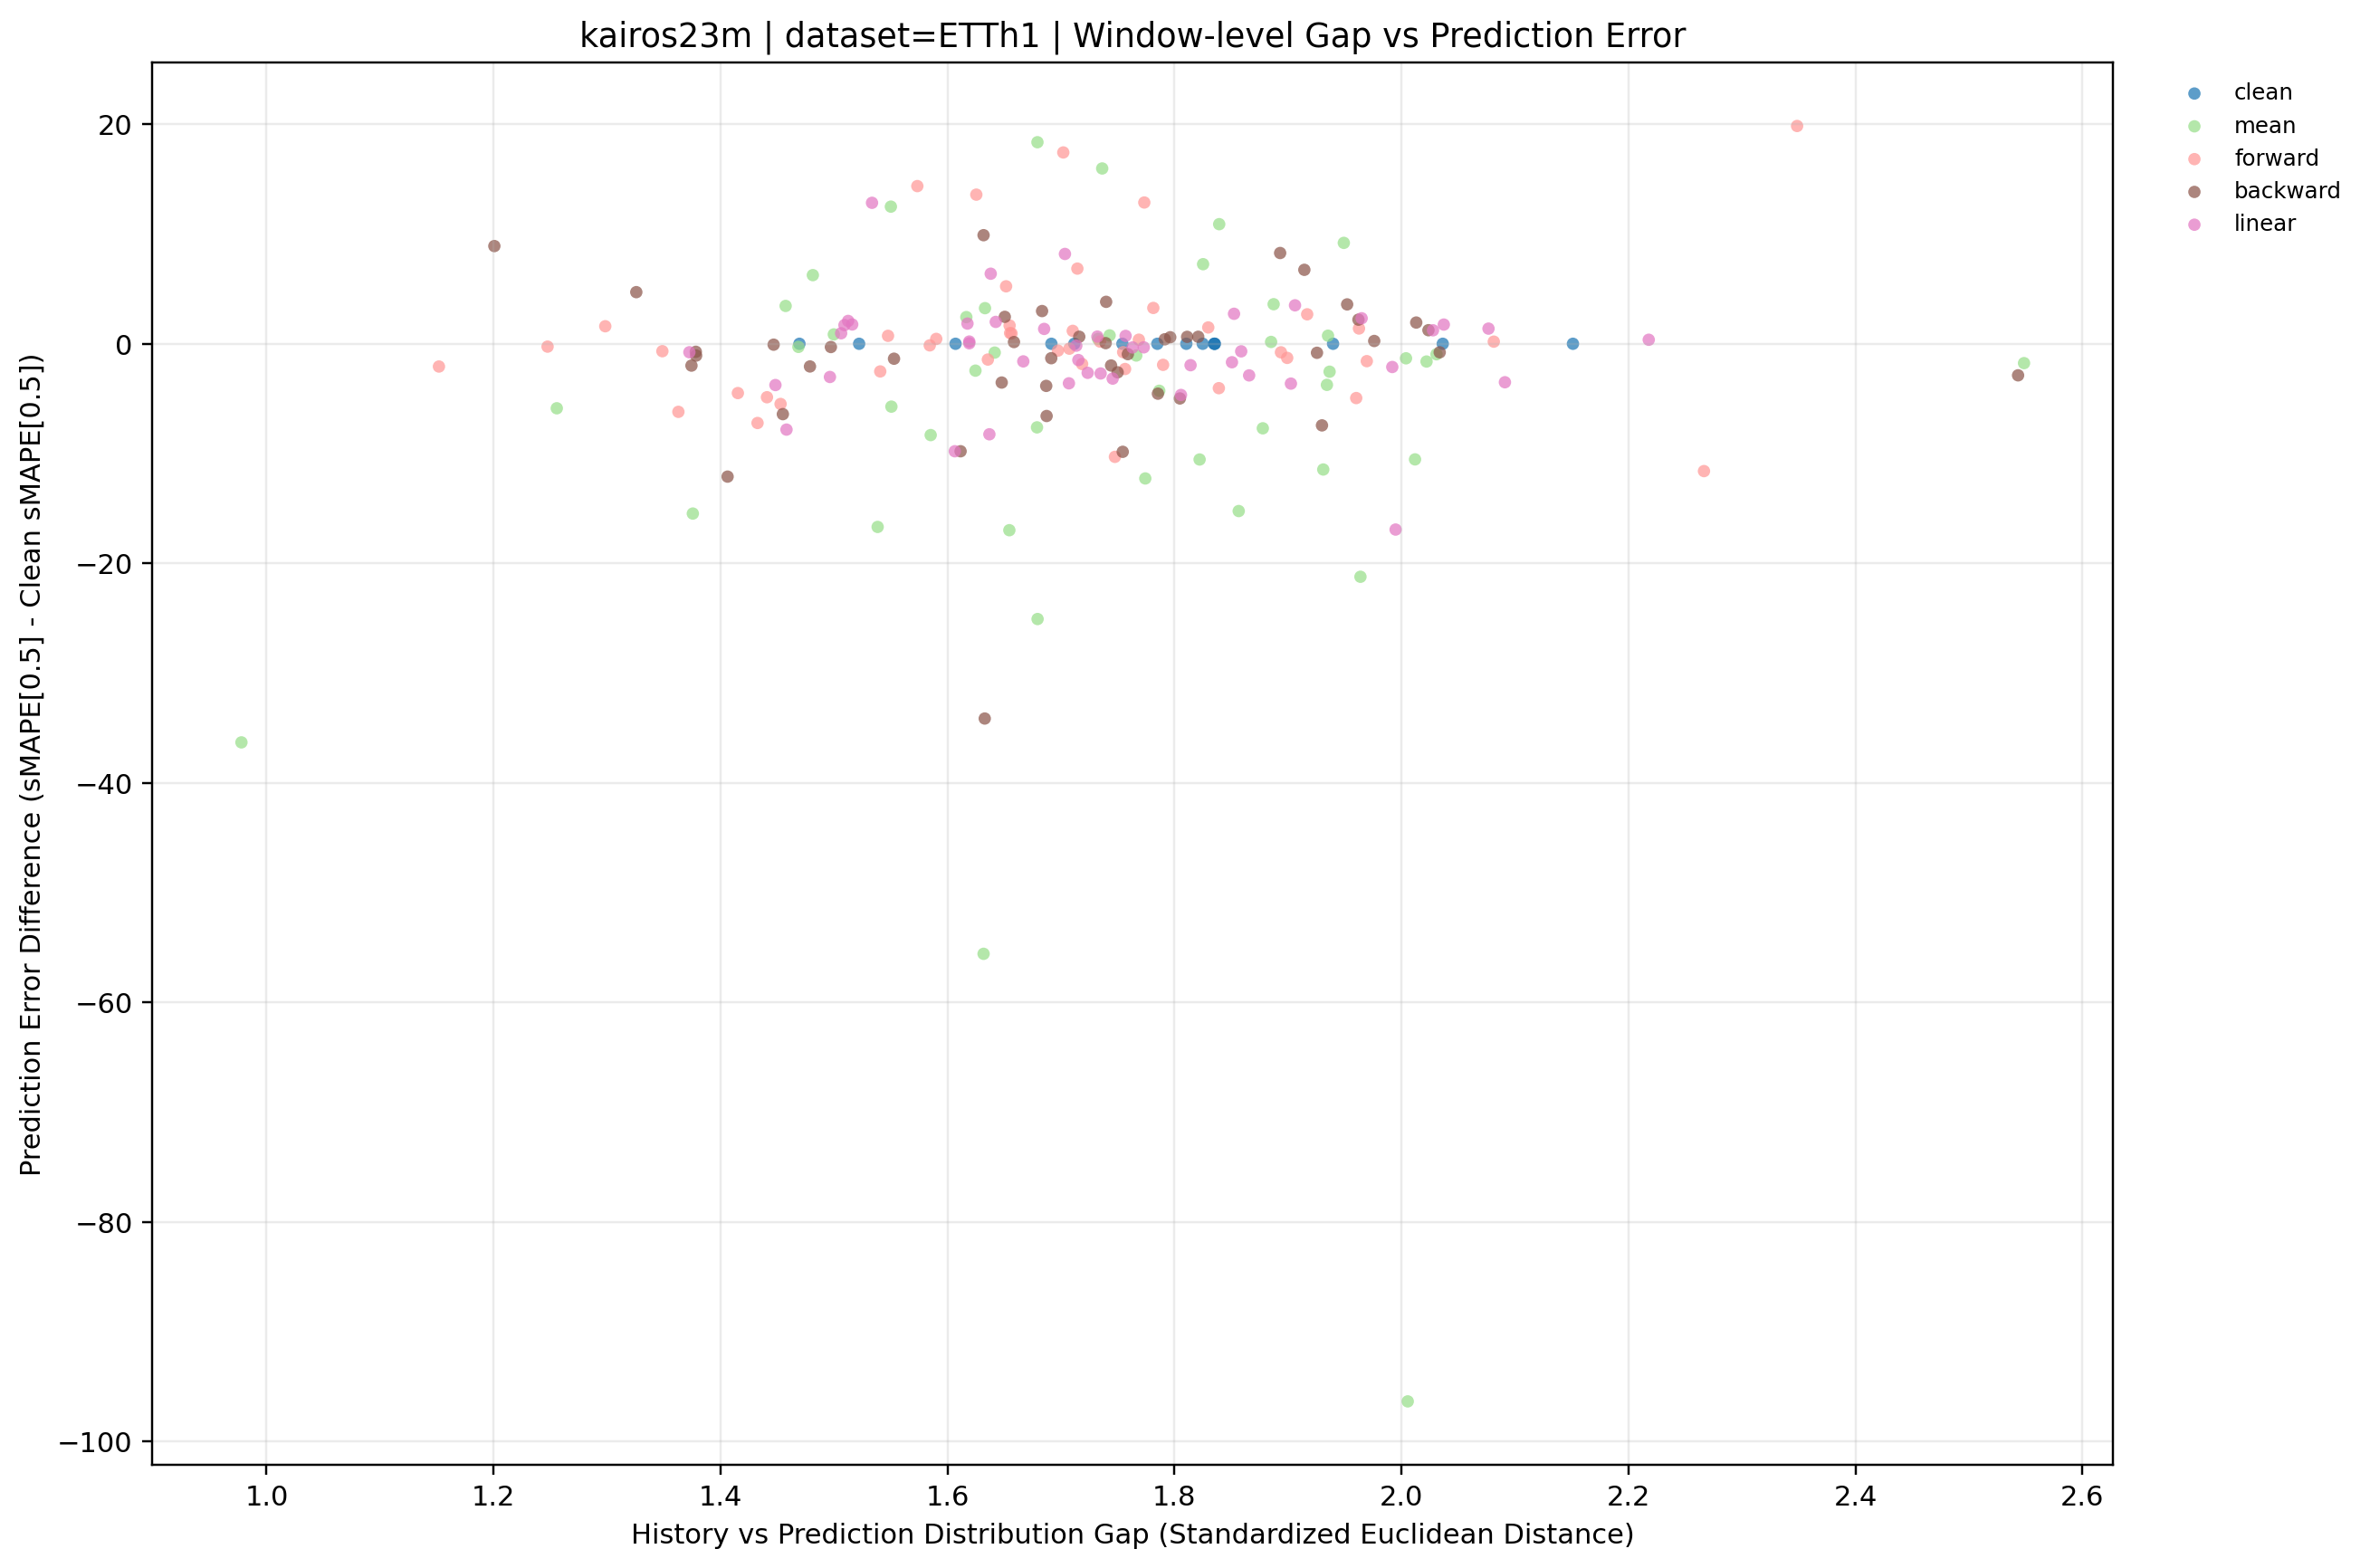

The file beside this chart, header and first rows:
dataset, term, ratio_code, imputation_method, window_idx, distribution_gap, smape, smape_diff_vs_clean, prediction_mode, y_value
ETTh1, long, 010, backward, 0, 1.796, 18.67, 0.595, backward, 0.595
ETTh1, long, 010, backward, 1, 1.65, 55.46, 2.454, backward, 2.454
ETTh1, long, 010, backward, 2, 2.034, 95.74, -0.777, backward, -0.777
ETTh1, long, 010, backward, 3, 2.024, 105.2, 1.237, backward, 1.237
ETTh1, long, 010, backward, 4, 1.811, 141.4, 0.6311, backward, 0.6311
ETTh1, long, 010, backward, 5, 1.378, 134.1, -0.7297, backward, -0.7297
ETTh1, long, 010, backward, 6, 2.013, 89.84, 1.934, backward, 1.934
ETTh1, long, 010, backward, 7, 1.659, 28.75, 0.1577, backward, 0.1577
ETTh1, long, 010, backward, 8, 1.821, 42.4, 0.638, backward, 0.638
ETTh1, long, 010, backward, 9, 1.759, 109.3, -0.9448, backward, -0.9448
ETTh1, long, 010, backward, 10, 1.553, 172.4, -1.361, backward, -1.361
ETTh1, long, 010, backward, 11, 1.791, 129.1, 0.4086, backward, 0.4086
ETTh1, long, 010, backward, 12, 1.691, 55.21, -1.314, backward, -1.314
ETTh1, long, 010, backward, 13, 1.785, 70.34, -4.545, backward, -4.545
ETTh1, long, 010, backward, 14, 1.914, 36.51, 6.737, backward, 6.737
ETTh1, long, 020, backward, 0, 1.648, 14.54, -3.531, backward, -3.531
ETTh1, long, 020, backward, 1, 1.744, 51.03, -1.978, backward, -1.978
ETTh1, long, 020, backward, 2, 1.805, 91.54, -4.981, backward, -4.981
ETTh1, long, 020, backward, 3, 1.926, 103.1, -0.821, backward, -0.821
ETTh1, long, 020, backward, 4, 1.962, 142.9, 2.197, backward, 2.197
ETTh1, long, 020, backward, 5, 1.497, 134.5, -0.2964, backward, -0.2964
ETTh1, long, 020, backward, 6, 1.447, 87.82, -0.0813, backward, -0.0813
ETTh1, long, 020, backward, 7, 1.683, 31.57, 2.981, backward, 2.981
ETTh1, long, 020, backward, 8, 1.93, 34.32, -7.434, backward, -7.434
ETTh1, long, 020, backward, 9, 1.739, 110.4, 0.05863, backward, 0.05863
ETTh1, long, 020, backward, 10, 1.632, 183.6, 9.892, backward, 9.892
ETTh1, long, 020, backward, 11, 1.201, 137.6, 8.901, backward, 8.901
ETTh1, long, 020, backward, 12, 1.74, 60.34, 3.821, backward, 3.821
ETTh1, long, 020, backward, 13, 1.455, 68.47, -6.41, backward, -6.41
ETTh1, long, 020, backward, 14, 1.893, 38.04, 8.269, backward, 8.269
ETTh1, long, 030, backward, 0, 1.687, 14.23, -3.837, backward, -3.837
ETTh1, long, 030, backward, 1, 1.75, 50.41, -2.601, backward, -2.601
ETTh1, long, 030, backward, 2, 1.754, 86.68, -9.842, backward, -9.842
ETTh1, long, 030, backward, 3, 2.543, 101.1, -2.875, backward, -2.875
ETTh1, long, 030, backward, 4, 1.716, 141.4, 0.6414, backward, 0.6414
ETTh1, long, 030, backward, 5, 1.479, 132.8, -2.067, backward, -2.067
ETTh1, long, 030, backward, 6, 1.326, 92.61, 4.703, backward, 4.703
ETTh1, long, 030, backward, 7, 1.952, 32.18, 3.588, backward, 3.588
ETTh1, long, 030, backward, 8, 1.687, 35.18, -6.58, backward, -6.58
ETTh1, long, 030, backward, 9, 1.633, 76.16, -34.14, backward, -34.14
ETTh1, long, 030, backward, 10, 1.406, 161.6, -12.1, backward, -12.1
ETTh1, long, 030, backward, 11, 1.374, 126.7, -1.987, backward, -1.987
ETTh1, long, 030, backward, 12, 1.378, 55.44, -1.075, backward, -1.075
ETTh1, long, 030, backward, 13, 1.611, 65.09, -9.791, backward, -9.791
ETTh1, long, 030, backward, 14, 1.976, 30.03, 0.2548, backward, 0.2548
ETTh1, long, , clean, 0, 1.754, 18.07, 0.0, clean, 0.0
ETTh1, long, , clean, 1, 1.47, 53.01, 0.0, clean, 0.0
ETTh1, long, , clean, 2, 2.036, 96.52, 0.0, clean, 0.0
ETTh1, long, , clean, 3, 1.81, 104, 0.0, clean, 0.0
ETTh1, long, , clean, 4, 1.94, 140.7, 0.0, clean, 0.0
ETTh1, long, , clean, 5, 1.522, 134.8, 0.0, clean, 0.0
ETTh1, long, , clean, 6, 1.835, 87.91, 0.0, clean, 0.0
ETTh1, long, , clean, 7, 1.607, 28.59, 0.0, clean, 0.0
ETTh1, long, , clean, 8, 1.835, 41.76, 0.0, clean, 0.0
ETTh1, long, , clean, 9, 1.825, 110.3, 0.0, clean, 0.0
ETTh1, long, , clean, 10, 1.785, 173.7, 0.0, clean, 0.0
ETTh1, long, , clean, 11, 1.835, 128.7, 0.0, clean, 0.0
ETTh1, long, , clean, 12, 1.692, 56.52, 0.0, clean, 0.0
ETTh1, long, , clean, 13, 1.712, 74.88, 0.0, clean, 0.0
ETTh1, long, , clean, 14, 2.151, 29.77, 0.0, clean, 0.0
... 135 more rows
